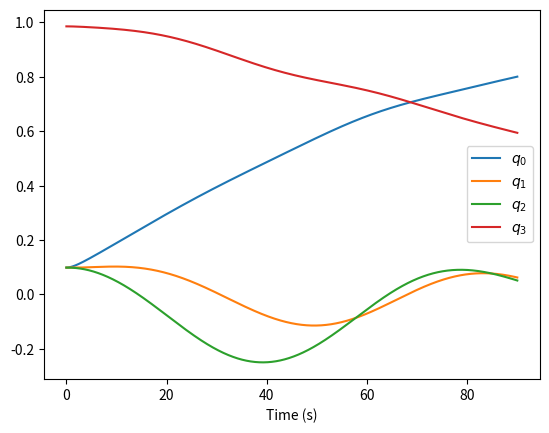

This figure's Python source:
import numpy as np
from scipy.spatial.transform import Rotation
from matplotlib import pyplot as plt


class Quaternion:
    def __init__(self, q_0=0, q_1=0, q_2=0, q_3=1):
        self.q_0 = q_0
        self.q_1 = q_1
        self.q_2 = q_2
        self.q_3 = q_3

    @staticmethod
    def from_real_imag(q_0, q_vec):
        return Quaternion(q_0, q_vec[0], q_vec[1], q_vec[2])

    @staticmethod
    def from_array(arr):
        return Quaternion(arr[0], arr[1], arr[2], arr[3])

    @staticmethod
    def from_scipy(rotation):
        x, y, z, w = rotation.as_quat()
        return Quaternion.from_array([w, x, y, z])

    def real(self):
        return self.q_0

    def imag(self):
        return np.array([self.q_1, self.q_2, self.q_3])

    def conj(self):
        return Quaternion.from_real_imag(self.real(), -self.imag())

    def rotate(self, x_vec):
        return self.conj() * Quaternion.from_real_imag(0, x_vec) * self

    def unrotate(self, x_vec_prime):
        return self * Quaternion.from_real_imag(0, x_vec_prime) * self.conj()

    def E(self):
        return np.array([[-self.q_1,  self.q_0, -self.q_3,  self.q_2],
                         [-self.q_2,  self.q_3,  self.q_0, -self.q_1],
                         [-self.q_3, -self.q_2,  self.q_1,  self.q_0]])

    def G(self):
        return np.array([[-self.q_1,  self.q_0,  self.q_3, -self.q_2],
                         [-self.q_2, -self.q_3,  self.q_0,  self.q_1],
                         [-self.q_3,  self.q_2, -self.q_1,  self.q_0]])

    def as_scipy(self):
        return Rotation.from_quat(np.array([self.q_1, self.q_2, self.q_3, self.q_0]))

    def as_array(self):
        return np.array([self.q_0, self.q_1, self.q_2, self.q_3])

    def as_matrix(self):
        return self.as_scipy().as_matrix()

    def normalize(self):
        arr = self.as_array()
        return Quaternion.from_array(arr / np.linalg.norm(arr))

    def as_rpy(self):
        rpy = self.as_scipy().as_euler('ZYX')[::-1]
        rpy[1] *= -1
        return rpy

    def __mul__(self, other):
        if type(other) is Quaternion:
            real = self.real() * other.real() - np.sum(self.imag() * other.imag())
            imag = self.real() * other.imag() + other.real() * self.imag() + np.cross(self.imag(), other.imag())
            return Quaternion.from_real_imag(real, imag)
        if type(other) is int or type(other) is float:
            return Quaternion(other * self.q_0, other * self.q_1, other * self.q_2, other * self.q_3)
        raise NotImplemented

    def __add__(self, other):
        if type(other) is Quaternion:
            return Quaternion(self.q_0 + other.q_0, self.q_1 + other.q_1,
                              self.q_2 + other.q_2, self.q_3 + other.q_3)
        raise NotImplemented

    def __str__(self):
        return f'[{self.q_0}, {self.q_1}, {self.q_2}, {self.q_3}]'

    def __repr__(self):
        return f'Quaternion({self.q_0}, {self.q_1}, {self.q_2}, {self.q_3})'

    @staticmethod
    def get_omega(q, q_dot):
        # noinspection PyCallingNonCallable
        return (2 * q_dot * q.conj()).imag()

    @staticmethod
    def get_omega_prime(q, q_dot):
        # noinspection PyCallingNonCallable
        return (2 * q.conj() * q_dot).imag()

    @staticmethod
    def get_q_dot_from_omega(q, omega_vec):
        return (1/2) * Quaternion.from_real_imag(0, omega_vec) * q

    @staticmethod
    def get_q_dot_from_omega_prime(q, omega_vec_prime):
        return (1 / 2) * q * Quaternion.from_real_imag(0, omega_vec_prime)


def test_controller():
    """
    Attempt to implement a Quaternion-based PD controller.
    The system is numerically integrated to see if the controller successfully stabilizes to the target orientation.
    The notation used is based off of this paper:
[redacted]
    """
    data = []

    target_quat = Quaternion.from_scipy(Rotation.from_euler('ZYX', np.array([0, 0, 0])))
    dt = 0.001
    # inertia matrix based on SolidWorks model
    J = np.array([[2850, 1, -25],
                  [1, 3800, 200],
                  [-25, 200, 2700]])
    J_inv = np.linalg.inv(J)

    # Create starting quaternion and angular velocity
    q = Quaternion.from_array([0.1, 0.1, 0.1, 1]).normalize()
    omega_vec_prime = np.zeros(3)  # np.random.random(3)

    # PID coefficients
    k_p = np.array([75, 75, 40])
    k_d = np.array([150, 1000, 2000])

    for _ in range(int(90 / dt)):
        # calculate torque based on roll, pitch, yaw
        # tau_vec_prime = np.dot(q.as_matrix(), -k_p * (q.as_rpy() - target_quat.as_rpy()) - k_d * omega_vec_prime)

        # calculate torque directly from quaternions
        # [redacted]
        quat_error = target_quat * q.conj()
        axis_error = quat_error.imag() * (1 if (quat_error.real() > 0) else -1)
        tau_vec_prime = -k_p * axis_error - k_d * omega_vec_prime

        q_dot = Quaternion.from_array((-1/2) * np.dot(q.G().transpose(), omega_vec_prime))
        omega_vec_prime_dot = np.dot(J_inv, tau_vec_prime) - \
            np.dot(J_inv, np.cross(omega_vec_prime, np.dot(J, omega_vec_prime)))
        q += q_dot * dt
        q = q.normalize()
        omega_vec_prime += omega_vec_prime_dot * dt

        data.append(q.as_array())
        if np.linalg.norm(q_dot.as_array()) > 100_000:
            print('Warning: unstable!')
            break

    for i in range(4):
        plt.plot(dt * np.arange(len(data)), [elem[i] for elem in data], label=f'$q_{i}$')
    plt.xlabel('Time (s)')
    plt.legend()
    plt.show()

    print('Target Quaternion:', target_quat)
    print('Final Quaternion Achieved:', q)


if __name__ == '__main__':
    test_controller()
